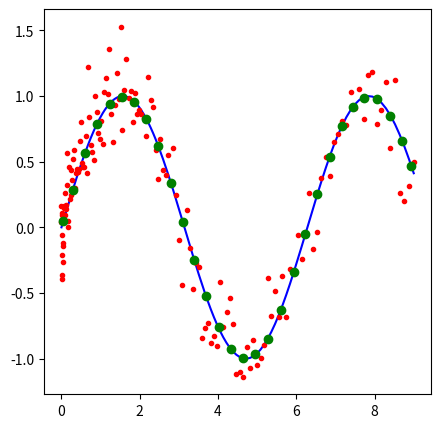
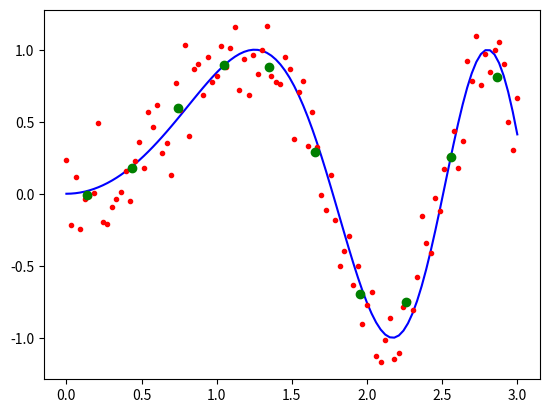

Recreate these plots in Python, in order.
# Smoothening

# Imports
import numpy as np
import matplotlib.pyplot as plt


### High level functions

# Binning data by x
def binbyx(*args, **kwargs):
    '''
    Binning data by x : binbyx(*args, **kwargs)

    Inputs: first pass the data (as many arrays as you want) x,y1,y2,...
            then keyword arguments to specify what kind of bin to use (details below)
    Output: list of binned data of same length as args [x_binned, y1_binned, ...]
    Keys:
        bins: number of bins, make 100 bins between x_min and x_max
        step (or steps): delta_x
        sects (or edges or edge or breaks or sect): defines sections
        blank (or blanks) : filler for blank bins (defualt np.nan)
        func : function handle, what to do with elements in a bin? (default np.mean)

    Examples:
        [x_binned, y1_binned, y2_binned] = binbyx(x,y1,y2,step=0.5)
        binbyx(x,y1,y2,bins=100)    or    binbyx(x,y,step=0.5)

    Possible kwargs:
        bins = 100    or    step = 0.1
        sects=50,bins=[25,25]    or    sects=[10,80,120],step=[0.1,1]

    Understanding sections:
        binbyx(x,y,sects=[2,10,21,26],bins=[3,5,2])
        x = 1 2 3 4 5 6 7 8 9 10 11 12 13 14 15 16 17 18 19 20 21 22 23 24 25 26 27 28
              __________________ ________________________________ ______________
                 3 bins here            5 bins in this section      2 bins here

    Procedure:

    '''
    # Process *args
    x = args[0]
    x_min,x_max = np.min(x),np.max(x)
    # Default values
    binsdef = [None]
    stepdef = [None]
    blankdef = np.nan
    sectsdef = [x_min,x_max]
    # Load inputs
    bins = kwargs.get('bins',binsdef)
    step = kwargs.get('step',None)
    if step == None: step = kwargs.get('steps',stepdef)
    blank = kwargs.get('blank',None)
    if blank == None: blank = kwargs.get('blanks',blankdef)
    sects = kwargs.get('sects',None)
    if sects == None: sects = kwargs.get('edges',None)
    if sects == None: sects = kwargs.get('edge',None)
    if sects == None: sects = kwargs.get('breaks',None)
    if sects == None: sects = kwargs.get('sect',sectsdef)
    func = kwargs.get('func',np.mean)
    # Make it a list if it is not already
    if type(bins) != list: bins = [bins]
    if type(sects) != list: sects = [sects]
    if type(step) != list: step = [step]
    # Pad sects with x_min, x_max if not provided
    if len(sects) == max(len(bins),len(step))-1: sects = [x_min,*sects,x_max]
    if len(sects) != max(len(bins),len(step))+1: print('Input Error: Place discription here!')
    # Prepare outputs
    binsarray = np.array([])
    # Compute bins array
    if bins[0] != None: # bins are provided
        for i,ibins in enumerate(bins):
            binsarray = np.append( binsarray, np.linspace(sects[i],sects[i+1],bins[i]+1)[0:-1] )
    elif step[0] != None: # steps are provided
        for i,istep in enumerate(step):
            binsarray = np.append( binsarray, np.arange(sects[i],sects[i+1],step[i]) )
    else: # nothing was provided, default case
        binsarray = np.linspace(sects[0],sects[1],11)[0:-1]
    # Bin and return the data
    binsarray = binsarray + 0.5*(binsarray[1]-binsarray[0])
    return binbyx_array(*args,bins=binsarray,emptybins=blank,func=func)


### Low level functions

# Bin y1, y2, ... by x using given equally spaced bins array center
def binbyx_array_equal(*args,**kwargs):
    # Warming
    print('please REPLACE binbyx_array_equal WITH binbyx')
    # Process inputs
    binsarray = kwargs.get('bins',None)
    emptybins = kwargs.get('emptybins',np.nan)
    binned = [None] * len(args)
    for i,dataarray in enumerate(binned): binned[i] = np.zeros(binsarray.shape)
    # Prepare variables
    delta = ( binsarray[1] - binsarray[0] )/2
    x = args[0]
    # Bin the arrays
    for i,bincenter in enumerate(binsarray):
        # Get the indices for i^th bin
        inds = np.logical_and( x >= (bincenter-delta) , x < (bincenter+delta) )
        # Bin all dataarrays for the i^th bin
        for j,dataarray in enumerate(args):
            members = dataarray[inds]
            if len(members) == 0: binned[j][i] = emptybins
            else: binned[j][i] = np.mean(members)
    # return the data
    return binned

# Bin y1, y2, ... by x using given bins array center
def binbyx_array(*args,**kwargs):
    # Process inputs
    binsarray = kwargs.get('bins',None)
    emptybins = kwargs.get('emptybins',np.nan)
    func = kwargs.get('func',np.mean)
    binned = [None] * len(args)
    for i,dataarray in enumerate(binned): binned[i] = np.zeros_like(binsarray)
    # Prepare variables
    N = binsarray.size
    delta = np.diff(binsarray) / 2.0
    edges = np.zeros(N+1)
    # Define edges
    x = args[0]
    edges[0] = binsarray[0] - delta[0]
    edges[N] = binsarray[N-1] + delta[N-2]
    for i in range(1,N): edges[i] = binsarray[i-1] + delta[i-1]
    # Bin the array
    for i,bincenter in enumerate(binsarray):
        # Get the members for i^th bin
        inds = np.logical_and( x >=  edges[i], x < edges[i+1] )
        # Bin all dataarrays for the i^th bin
        for j,dataarray in enumerate(args):
            members = dataarray[inds]
            if len(members) == 0: binned[j][i] = emptybins
            else: binned[j][i] = func(members)
    # Return the data
    return binned


def subsampleavg(*args,**kwargs):
    # Process inputs
    binLength = kwargs.get('bins',2)
    # Deal with exceptions
    if binLength <= 1: return args
    elif binLength >= len(args[0]): return [np.array(np.mean(data)) for data in args]
    # Calculate useful variables
    allowableLength = int(len(args[0])/binLength) * binLength
    binArrayLength = int(len(args[0])/binLength)
    # Prepare output variables
    binned = [None] * len(args)
    # Bin points upto allowableLength
    for i,data in enumerate(args):
        binned[i] = np.mean(np.reshape(data[:allowableLength],(binArrayLength,binLength)),axis=1)
    # Bin the leftover is there are any
    if allowableLength != len(args[0]):
        for i,data in enumerate(args):
            binned[i] = np.append(binned[i], np.mean(data[allowableLength:]))
    # Return
    return binned


def main():
    # Test of binbyx_array_equal

    # Define some data and bins
    x = np.linspace(0,3,150) ** 2
    y = np.sin(x)
    yn = y + np.random.normal(scale=0.2,size=x.shape)
    bins = np.linspace(0,9,30)
    # Binning the data with constant spacing for bins
    binsx,binsy = binbyx_array_equal(x,y,bins=bins)
    # Plot the results
    fig,axes = plt.subplots(nrows=1, ncols=1, figsize=(5, 5))
    axes.plot(x,y,'b-')
    axes.plot(x,yn,'r.')
    axes.plot(binsx, binsy,'go')
    plt.show()

    # Test of subsampleavg
    x = np.linspace(0,3,100)
    y = np.sin(x**2)
    yn = y + np.random.normal(scale=0.2,size=x.shape)
    binsx, binsy = subsampleavg(x,yn,bins=10)
    plt.plot(x,y,'b-',x,yn,'r.',binsx,binsy,'go')
    plt.show()



if __name__ == '__main__':
    main()
